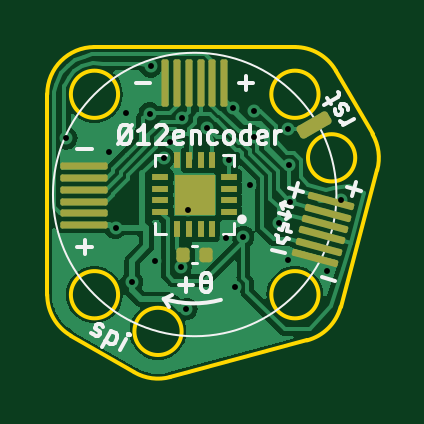
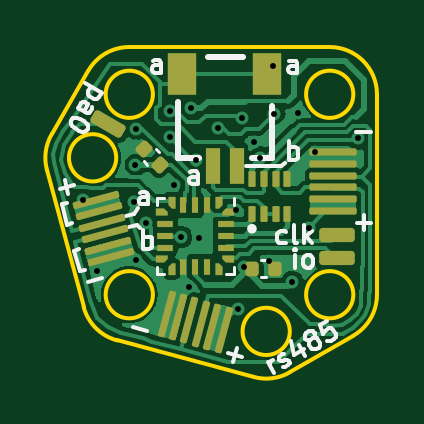
Circuit board: 11 layer files. Board 14.0 x 14.0 mm.
- bottom_copper: O12encoder-B_Cu.gbl (40079 bytes)
- bottom_mask: O12encoder-B_Mask.gbs (4977 bytes)
- paste: O12encoder-B_Paste.gbp (3913 bytes)
- bottom_silk: O12encoder-B_Silkscreen.gbo (18164 bytes)
- outline: O12encoder-Edge_Cuts.gm1 (1721 bytes)
- top_copper: O12encoder-F_Cu.gtl (43434 bytes)
- top_mask: O12encoder-F_Mask.gts (2607 bytes)
- paste: O12encoder-F_Paste.gtp (1706 bytes)
- top_silk: O12encoder-F_Silkscreen.gto (13696 bytes)
- drill: O12encoder-NPTH.drl (281 bytes)
- drill: O12encoder-PTH.drl (753 bytes)

=== bottom_copper: O12encoder-B_Cu.gbl (40079 bytes, source omitted) ===
=== bottom_mask: O12encoder-B_Mask.gbs (4977 bytes, source withheld) ===
=== paste: O12encoder-B_Paste.gbp (3913 bytes, source withheld) ===
=== bottom_silk: O12encoder-B_Silkscreen.gbo (18164 bytes, source omitted) ===
=== outline: O12encoder-Edge_Cuts.gm1 ===
G04 #@! TF.GenerationSoftware,KiCad,Pcbnew,7.0.7*
G04 #@! TF.CreationDate,2024-01-02T23:41:36-05:00*
G04 #@! TF.ProjectId,O12encoder,4f313265-6e63-46f6-9465-722e6b696361,1*
G04 #@! TF.SameCoordinates,Original*
G04 #@! TF.FileFunction,Profile,NP*
%FSLAX46Y46*%
G04 Gerber Fmt 4.6, Leading zero omitted, Abs format (unit mm)*
G04 Created by KiCad (PCBNEW 7.0.7) date 2024-01-02 23:41:36*
%MOMM*%
%LPD*%
G01*
G04 APERTURE LIST*
G04 #@! TA.AperFunction,Profile*
%ADD10C,0.150000*%
G04 #@! TD*
G04 APERTURE END LIST*
D10*
X47447089Y-57527601D02*
G75*
G03*
X48964724Y-57727406I1000011J1732101D01*
G01*
X46757359Y-54242641D02*
G75*
G03*
X46757359Y-54242641I-1000000J0D01*
G01*
X45757359Y-43757359D02*
G75*
G03*
X43757359Y-45757359I41J-2000041D01*
G01*
X48964724Y-57727407D02*
X54760279Y-56174492D01*
X56795555Y-48447086D02*
G75*
G03*
X56795555Y-48447086I-1000000J0D01*
G01*
X55242641Y-54242641D02*
G75*
G03*
X55242641Y-54242641I-1000000J0D01*
G01*
X43757345Y-54242641D02*
G75*
G03*
X44757359Y-55974691I2000055J41D01*
G01*
X56174492Y-54760279D02*
X57727407Y-48964724D01*
X55974722Y-44757341D02*
G75*
G03*
X54242641Y-43757359I-1732122J-1000159D01*
G01*
X46757359Y-45757359D02*
G75*
G03*
X46757359Y-45757359I-1000000J0D01*
G01*
X57727431Y-48964730D02*
G75*
G03*
X57527605Y-47447086I-1931731J517630D01*
G01*
X49447086Y-55795555D02*
G75*
G03*
X49447086Y-55795555I-1000000J0D01*
G01*
X55242641Y-45757359D02*
G75*
G03*
X55242641Y-45757359I-1000000J0D01*
G01*
X54242641Y-43757359D02*
X45757359Y-43757359D01*
X57527606Y-47447086D02*
X55974691Y-44757359D01*
X44757359Y-55974691D02*
X47447086Y-57527606D01*
X43757359Y-45757359D02*
X43757359Y-54242641D01*
X54760279Y-56174491D02*
G75*
G03*
X56174491Y-54760279I-517679J1931891D01*
G01*
M02*

=== top_copper: O12encoder-F_Cu.gtl (43434 bytes, source omitted) ===
=== top_mask: O12encoder-F_Mask.gts (2607 bytes, source withheld) ===
=== paste: O12encoder-F_Paste.gtp (1706 bytes, source withheld) ===
=== top_silk: O12encoder-F_Silkscreen.gto (13696 bytes, source omitted) ===
=== drill: O12encoder-NPTH.drl ===
M48
; DRILL file {KiCad 7.0.7} date 2024 January 02, Tuesday 23:41:26
; FORMAT={-:-/ absolute / metric / decimal}
; #@! TF.CreationDate,2024-01-02T23:41:26-05:00
; #@! TF.GenerationSoftware,Kicad,Pcbnew,7.0.7
; #@! TF.FileFunction,NonPlated,1,2,NPTH
FMAT,2
METRIC
%
G90
G05
T0
M30

=== drill: O12encoder-PTH.drl ===
M48
; DRILL file {KiCad 7.0.7} date 2024 January 02, Tuesday 23:41:26
; FORMAT={-:-/ absolute / metric / decimal}
; #@! TF.CreationDate,2024-01-02T23:41:26-05:00
; #@! TF.GenerationSoftware,Kicad,Pcbnew,7.0.7
; #@! TF.FileFunction,Plated,1,2,PTH
FMAT,2
METRIC
; #@! TA.AperFunction,Plated,PTH,ViaDrill
T1C0.250
%
G90
G05
T1
X44.56Y-47.62
X46.374Y-48.199
X46.65Y-51.4
X47.1Y-46.53
X47.35Y-53.7
X48.1Y-46.575
X48.14Y-44.58
X48.335Y-52.797
X48.688Y-48.442
X48.95Y-47.76
X49.4Y-53.086
X49.48Y-46.76
X49.65Y-54.85
X49.736Y-50.65
X50.5Y-47.2
X51.31Y-51.84
X51.435Y-48.55
X51.619Y-46.344
X51.7Y-53.9
X52.05Y-51.8
X52.35Y-49.6
X52.5Y-46.45
X52.5Y-47.55
X53.55Y-51.2
X53.939Y-47.216
X53.944Y-52.784
X53.983Y-48.755
X54.05Y-50.3
X55.6Y-53.25
X56.19Y-50.22
T0
M30

